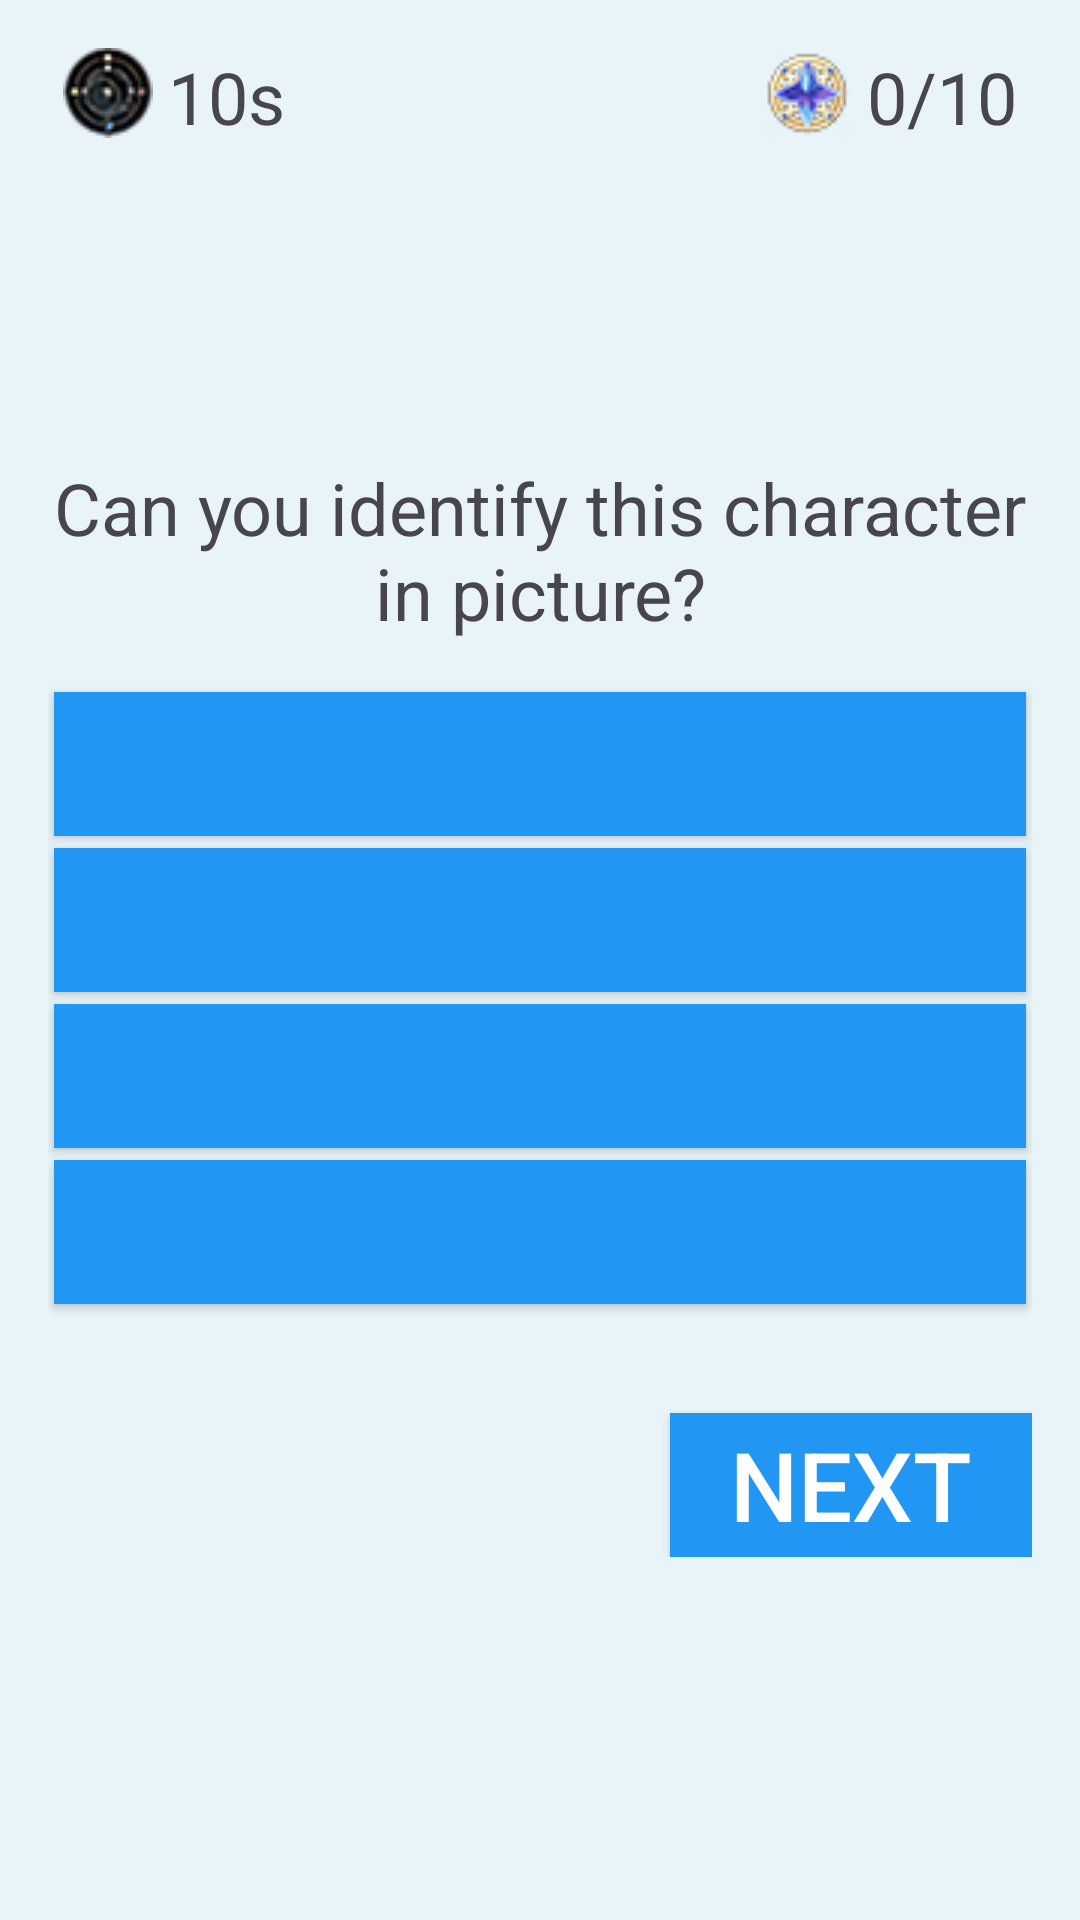

Layout XML and referenced resources for this Android screen:
<!-- AndroidManifest.xml: application theme Theme.Test_Quizz_Genshin -->
<!-- res/layout/activity_start_game.xml -->
<?xml version="1.0" encoding="utf-8"?>
<LinearLayout xmlns:android="http://schemas.android.com/apk/res/android"
    xmlns:app="http://schemas.android.com/apk/res-auto"
    xmlns:tools="http://schemas.android.com/tools"
    android:orientation="vertical"
    android:layout_width="match_parent"
    android:layout_height="match_parent"
    android:background="#e8f4f8"
    android:gravity="center"
    android:padding="16dp">
    <LinearLayout
        android:layout_width="match_parent"
        android:layout_height="wrap_content"
        android:orientation="horizontal">
        <LinearLayout
            android:layout_width="wrap_content"
            android:layout_height="wrap_content"
            android:orientation="horizontal">
            <ImageView
                android:layout_width="wrap_content"
                android:layout_height="wrap_content"
                android:layout_marginLeft="5dp"
                app:srcCompat="@drawable/stopwatch" />
            <TextView
                android:layout_width="wrap_content"
                android:layout_height="wrap_content"
                android:id="@+id/tvTimer"
                android:layout_marginLeft="5dp"
                android:text="10s"
                android:textSize="24sp" />
        </LinearLayout>
        <LinearLayout
            android:layout_width="match_parent"
            android:layout_height="wrap_content"
            android:gravity="right"
            android:orientation="horizontal">
            <ImageView
                android:layout_width="wrap_content"
                android:layout_height="wrap_content"
                app:srcCompat="@drawable/star" />
            <TextView
                android:layout_width="wrap_content"
                android:layout_height="wrap_content"
                android:id="@+id/tvPoints"
                android:layout_marginLeft="5dp"
                android:layout_marginRight="5dp"
                android:text="0/10"
                android:textSize="24sp" />
        </LinearLayout>
    </LinearLayout>
    <LinearLayout
        android:layout_width="match_parent"
        android:layout_height="match_parent"
        android:gravity="center"
        android:orientation="vertical">
        <TextView
            android:layout_width="match_parent"
            android:layout_height="wrap_content"
            android:layout_marginBottom="5dp"
            android:gravity="center"
            android:text="Can you identify this character in picture?"
            android:textSize="24sp" />

        <LinearLayout
            android:layout_width="match_parent"
            android:layout_height="wrap_content"
            android:gravity="center"
            android:orientation="vertical">
            <ImageView
                android:layout_width="match_parent"
                android:layout_height="wrap_content"
                android:id="@+id/ivShowImage"
                android:layout_margin="5dp"
                tools:srcCompat="@drawable/furina" />
            <Button
                android:layout_width="match_parent"
                android:layout_height="wrap_content"
                android:id="@+id/btn1"
                android:onClick="answerSelected"
                android:textSize="32sp"
                android:textColor="@android:color/white"
                android:background="#2196f3"
                app:backgroundTint="@null"
                android:layout_margin="2dp" />
            <Button
                android:layout_width="match_parent"
                android:layout_height="wrap_content"
                android:id="@+id/btn2"
                android:onClick="answerSelected"
                android:textSize="32sp"
                android:textColor="@android:color/white"
                android:background="#2196f3"
                app:backgroundTint="@null"
                android:layout_margin="2dp" />
            <Button
                android:layout_width="match_parent"
                android:layout_height="wrap_content"
                android:id="@+id/btn3"
                android:onClick="answerSelected"
                android:textSize="32sp"
                android:textColor="@android:color/white"
                android:background="#2196f3"
                app:backgroundTint="@null"
                android:layout_margin="2dp" />
            <Button
                android:layout_width="match_parent"
                android:layout_height="wrap_content"
                android:id="@+id/btn4"
                android:onClick="answerSelected"
                android:textSize="32sp"
                android:textColor="@android:color/white"
                android:background="#2196f3"
                app:backgroundTint="@null"
                android:layout_margin="2dp" />
            <TextView
                android:layout_width="match_parent"
                android:layout_height="wrap_content"
                android:id="@+id/tvResult"
                android:layout_margin="5dp"
                android:gravity="center"
                android:textSize="18sp" />
            <Button
                android:layout_width="wrap_content"
                android:layout_height="wrap_content"
                android:layout_gravity="right"
                android:onClick="nextQuestion"
                android:paddingLeft="20dp"
                android:paddingRight="20dp"
                android:text="Next"
                android:textSize="32sp"
                android:textColor="@android:color/white"
                android:background="#2196f3"
                app:backgroundTint="@null" />
        </LinearLayout>
    </LinearLayout>
</LinearLayout>
<!-- resources referenced by this layout -->
<resources>
  <!-- drawable furina: png bitmap (drawable, 71377 bytes) -->
  <!-- drawable star: png bitmap (drawable, 2852 bytes) -->
  <!-- drawable stopwatch: png bitmap (drawable, 2706 bytes) -->
  <style name="Theme.Test_Quizz_Genshin" parent="Base.Theme.Test_Quizz_Genshin" />
  <style name="Base.Theme.Test_Quizz_Genshin" parent="Theme.Material3.DayNight.NoActionBar">
          
          
      </style>
</resources>
